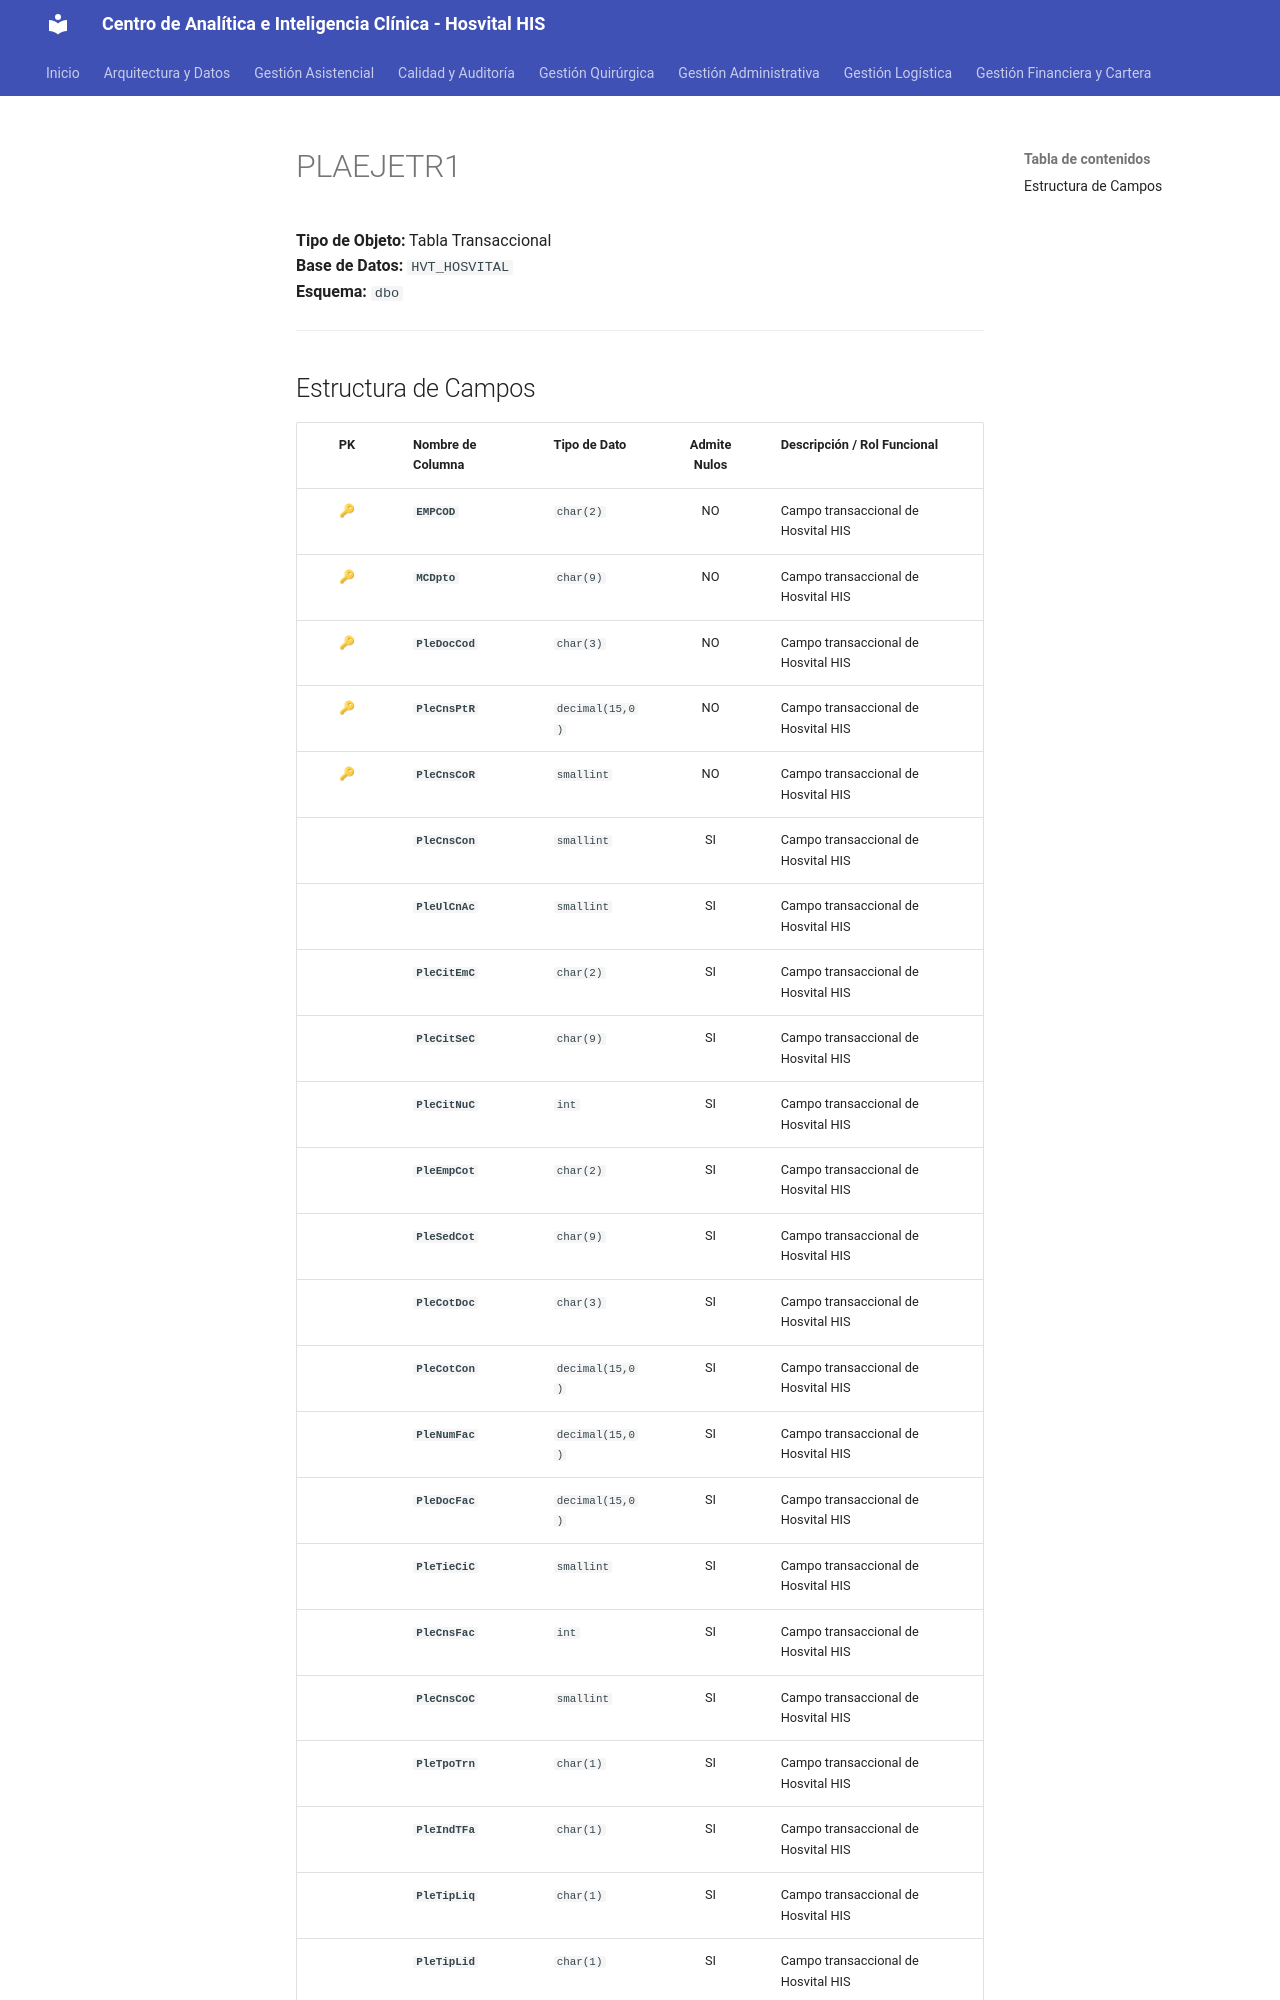

repository: SoporteSaludtech/superset-docs · page: diccionario-general/PLAEJETR1/index.html · generator: mkdocs

# PLAEJETR1

**Tipo de Objeto:** Tabla Transaccional  
**Base de Datos:** `HVT_HOSVITAL`  
**Esquema:** `dbo`

---

## Estructura de Campos

| PK | Nombre de Columna | Tipo de Dato | Admite Nulos | Descripción / Rol Funcional |
| :-: | :--- | :--- | :-: | :--- |
| 🔑 | **`EMPCOD`** | `char(2)` | NO | Campo transaccional de Hosvital HIS |
| 🔑 | **`MCDpto`** | `char(9)` | NO | Campo transaccional de Hosvital HIS |
| 🔑 | **`PleDocCod`** | `char(3)` | NO | Campo transaccional de Hosvital HIS |
| 🔑 | **`PleCnsPtR`** | `decimal(15,0)` | NO | Campo transaccional de Hosvital HIS |
| 🔑 | **`PleCnsCoR`** | `smallint` | NO | Campo transaccional de Hosvital HIS |
|  | **`PleCnsCon`** | `smallint` | SI | Campo transaccional de Hosvital HIS |
|  | **`PleUlCnAc`** | `smallint` | SI | Campo transaccional de Hosvital HIS |
|  | **`PleCitEmC`** | `char(2)` | SI | Campo transaccional de Hosvital HIS |
|  | **`PleCitSeC`** | `char(9)` | SI | Campo transaccional de Hosvital HIS |
|  | **`PleCitNuC`** | `int` | SI | Campo transaccional de Hosvital HIS |
|  | **`PleEmpCot`** | `char(2)` | SI | Campo transaccional de Hosvital HIS |
|  | **`PleSedCot`** | `char(9)` | SI | Campo transaccional de Hosvital HIS |
|  | **`PleCotDoc`** | `char(3)` | SI | Campo transaccional de Hosvital HIS |
|  | **`PleCotCon`** | `decimal(15,0)` | SI | Campo transaccional de Hosvital HIS |
|  | **`PleNumFac`** | `decimal(15,0)` | SI | Campo transaccional de Hosvital HIS |
|  | **`PleDocFac`** | `decimal(15,0)` | SI | Campo transaccional de Hosvital HIS |
|  | **`PleTieCiC`** | `smallint` | SI | Campo transaccional de Hosvital HIS |
|  | **`PleCnsFac`** | `int` | SI | Campo transaccional de Hosvital HIS |
|  | **`PleCnsCoC`** | `smallint` | SI | Campo transaccional de Hosvital HIS |
|  | **`PleTpoTrn`** | `char(1)` | SI | Campo transaccional de Hosvital HIS |
|  | **`PleIndTFa`** | `char(1)` | SI | Campo transaccional de Hosvital HIS |
|  | **`PleTipLiq`** | `char(1)` | SI | Campo transaccional de Hosvital HIS |
|  | **`PleTipLid`** | `char(1)` | SI | Campo transaccional de Hosvital HIS |
|  | **`PLeCodPrC`** | `char(9)` | SI | Campo transaccional de Hosvital HIS |
|  | *
